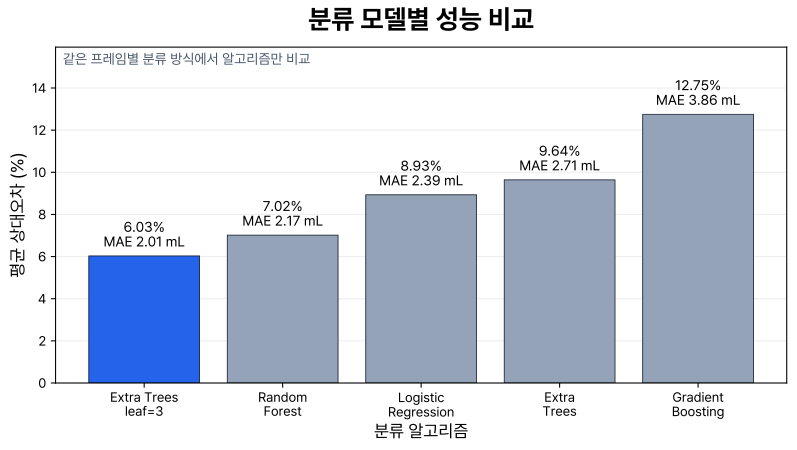

Source data for this figure (header and first rows):
model, poster_label, mape_percent, mae_ml, rmse_ml, variant, method_key
extra_trees_leaf3, Extra Trees leaf=3, 6.03, 2.013, 3.06, all_types:window0.15:top40, frame_zone_classifier:extra_trees_leaf3:…
random_forest, Random Forest, 7.019, 2.175, 2.8, window0.4:top60, frame_zone_classifier:random_forest:wind…
logistic, Logistic Regression, 8.932, 2.388, 3.145, all_types:window0.15:top100, frame_zone_classifier:logistic:all_types…
extra_trees, Extra Trees, 9.642, 2.71, 3.787, all_types:window0.15:weighted_median_top…, frame_zone_classifier:extra_trees:all_ty…
gradient_boosting, Gradient Boosting, 12.75, 3.86, 5.209, all_types:window0.16:median_top40, frame_zone_classifier:gradient_boosting:…
